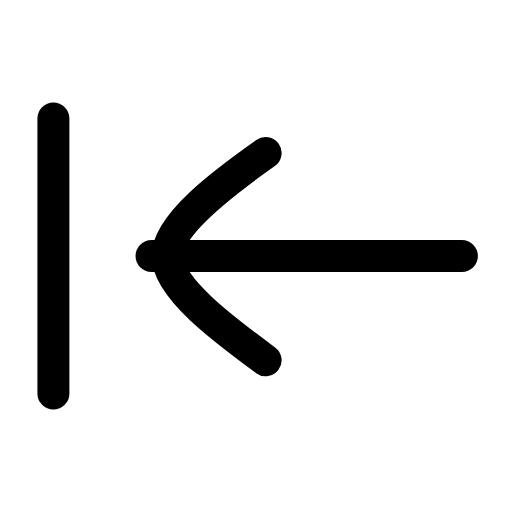
t = 0.00 s
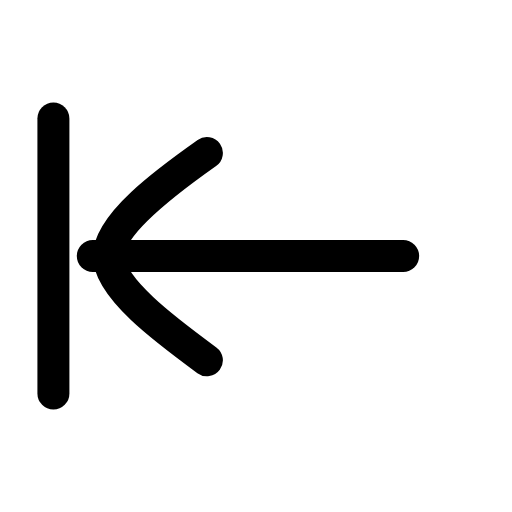
t = 0.22 s
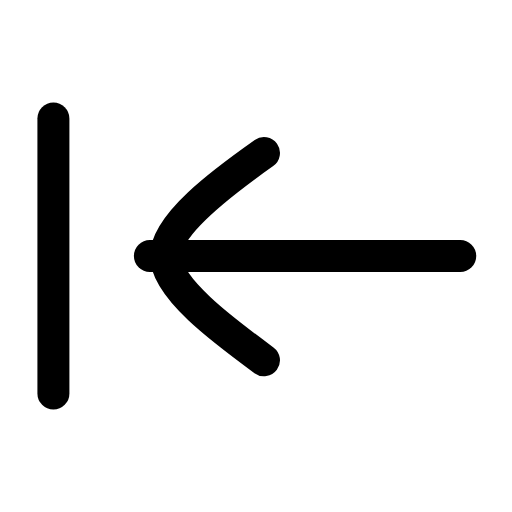
t = 0.44 s
t = 0.63 s: frame unchanged from t = 0.00 s, image omitted
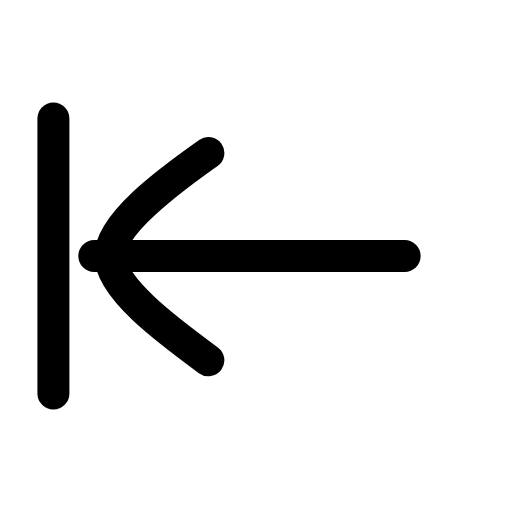
t = 0.88 s
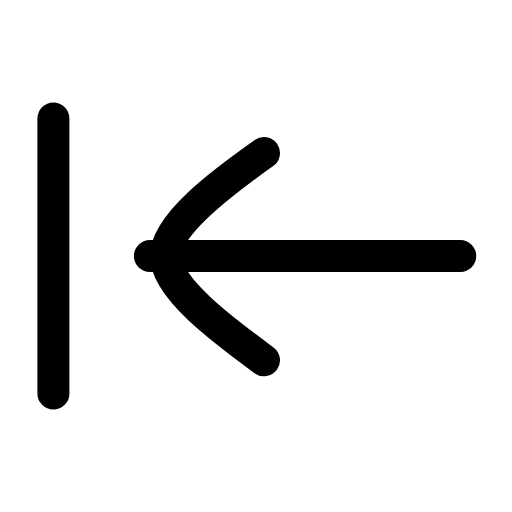
t = 1.07 s

The animated SVG that drew these frames (rendered in a browser with its animation timeline set to each time). Animation: 1 SMIL element (animateTransform=1); one cycle of 1.30 s, repeats indefinitely.

<svg xmlns="http://www.w3.org/2000/svg" width="24" height="24" viewBox="0 0 24 24" fill="none"><g transform="translate(-1.809 -1.8) scale(1.15)"><line stroke="currentColor" stroke-width="1.304" stroke-linecap="round" stroke-linejoin="round" fill="none" x1="3.75" y1="6.4" x2="3.75" y2="17.6"></line><g><animateTransform attributeName="transform" type="translate" values="0 0;-2.4 0;0 0;0 0;-2.4 0;0 0;0 0" keyTimes="0;0.225;0.45;0.6;0.75;0.9;1" dur="1.3s" repeatCount="indefinite" calcMode="spline" keySplines="0.16 1 0.3 1;0.16 1 0.3 1;0.16 1 0.3 1;0.16 1 0.3 1;0.16 1 0.3 1;0.16 1 0.3 1"/><line stroke="currentColor" stroke-width="1.304" stroke-linecap="round" stroke-linejoin="round" fill="none" x1="7.75" y1="12" x2="20.4" y2="12"></line><path stroke="currentColor" stroke-width="1.304" stroke-linecap="round" stroke-linejoin="round" fill="none" d="M12.4 7.8C10.7 9 8.4 10.7 8.4 12C8.4 13.3 10.7 15 12.4 16.25"></path></g></g></svg>
